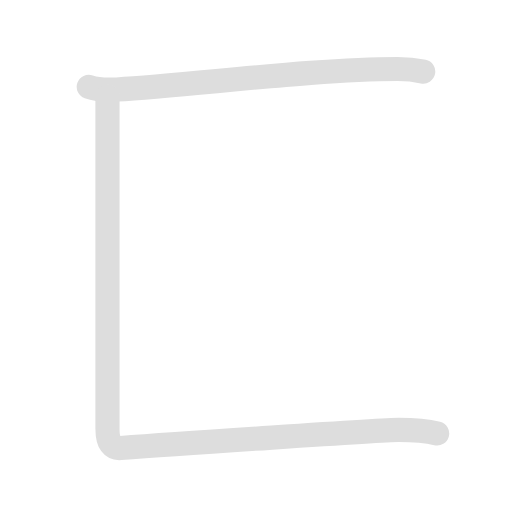
t = 0.00 s
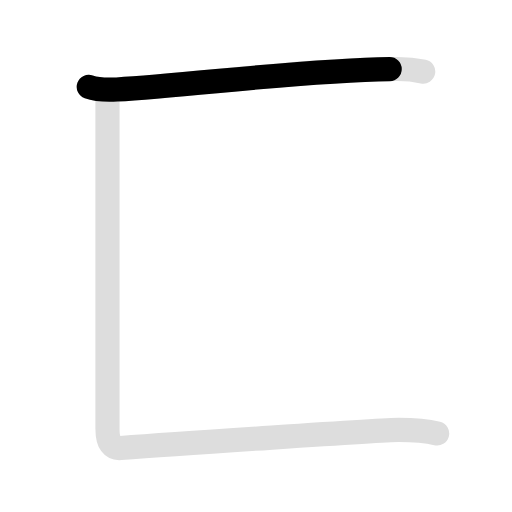
t = 0.75 s
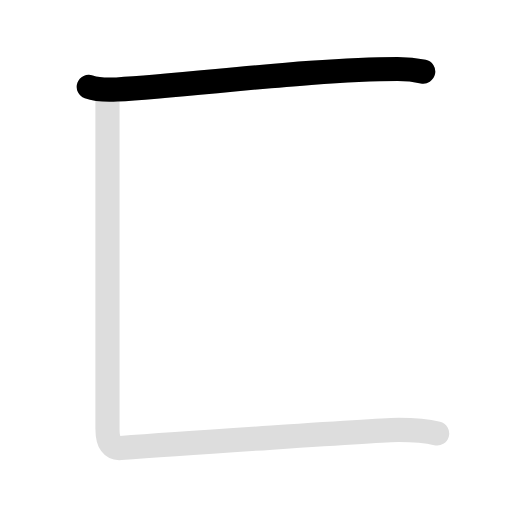
t = 1.35 s
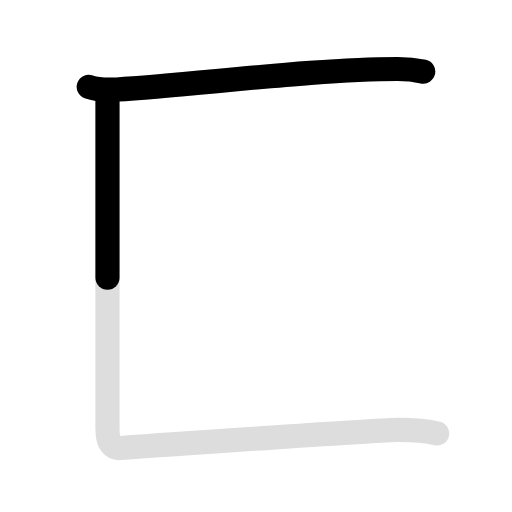
t = 1.95 s
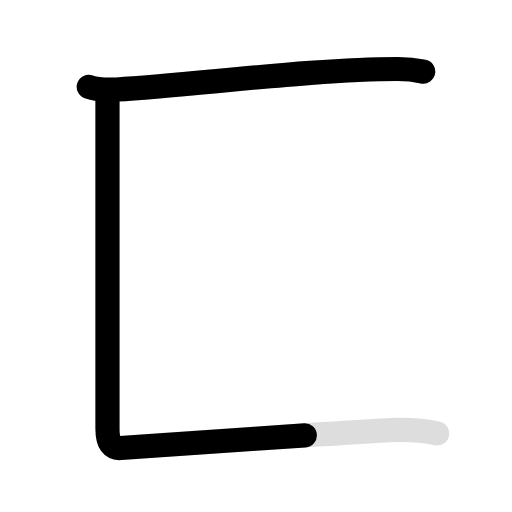
t = 2.85 s
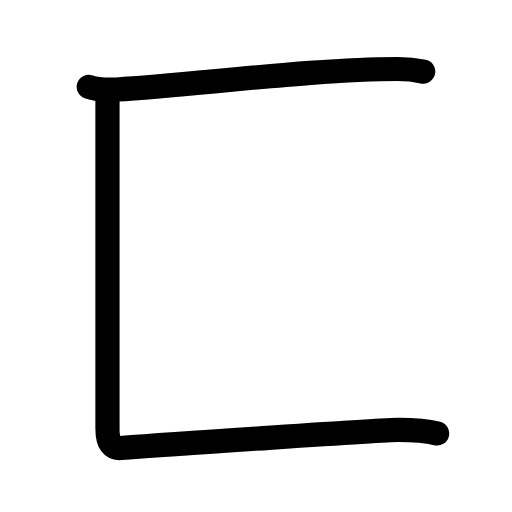
t = 3.30 s

The animated SVG that drew these frames (rendered in a browser with its animation timeline set to each time). Animation: 4 SMIL elements (animate=3,set=1); one cycle of 3.30 s, repeats indefinitely.

<svg id="kvg-0531a" class="kanjivg" viewBox="0 0 106 106" width="106" height="106" xmlns="http://www.w3.org/2000/svg" xmlns:xlink="http://www.w3.org/1999/xlink" xml:space="preserve" version="1.1" baseProfile="full"><defs><style type="text/css">path.black{fill:none;stroke:black;stroke-width:5;stroke-linecap:round;stroke-linejoin:round;}path.grey{fill:none;stroke:#ddd;stroke-width:5;stroke-linecap:round;stroke-linejoin:round;}path.stroke{fill:none;stroke:black;stroke-width:5;stroke-linecap:round;stroke-linejoin:round;}text{font-size:16px;font-family:Segoe UI Symbol,Cambria Math,DejaVu Sans,Symbola,Quivira,STIX,Code2000;-webkit-touch-callout:none;cursor:pointer;-webkit-user-select:none;-khtml-user-select:none;-moz-user-select:none;-ms-user-select:none;user-select: none;}text:hover{color:#777;}#reset{font-weight:bold;}</style><marker id="markerStart" markerWidth="8" markerHeight="8" style="overflow:visible;"><circle cx="0" cy="0" r="1.5" style="stroke:none;fill:red;fill-opacity:0.5;"/></marker><marker id="markerEnd" style="overflow:visible;"><circle cx="0" cy="0" r="0.8" style="stroke:none;fill:blue;fill-opacity:0.5;"><animate attributeName="opacity" from="1" to="0" dur="3s" repeatCount="indefinite" /></circle></marker></defs><path d="M18.38,17.98c1.52,0.54,4.3,0.63,5.82,0.54C40,17.61,65,14.29,82.31,14.29c2.53,0,4.05,0.26,5.31,0.53" class="grey" /><path d="M22.25,20c0,4,0,65,0,68.75c0,3,0.99,4.13,2.75,4C35,92,79.25,89,82.5,89s6,0.25,8,0.75" class="grey" /><path d="M18.38,17.98c1.52,0.54,4.3,0.63,5.82,0.54C40,17.61,65,14.29,82.31,14.29c2.53,0,4.05,0.26,5.31,0.53" class="stroke" stroke-dasharray="150"><animate attributeName="stroke-dashoffset" from="150" to="0" dur="1.8s" begin="0.0s" fill="freeze" /></path><path d="M22.25,20c0,4,0,65,0,68.75c0,3,0.99,4.13,2.75,4C35,92,79.25,89,82.5,89s6,0.25,8,0.75" class="stroke" stroke-dasharray="150"><set attributeName="opacity" to="0" dur="1.5s" /><animate attributeName="stroke-dashoffset" from="150" to="0" dur="1.8s" begin="1.5s" fill="freeze" /></path></svg>
